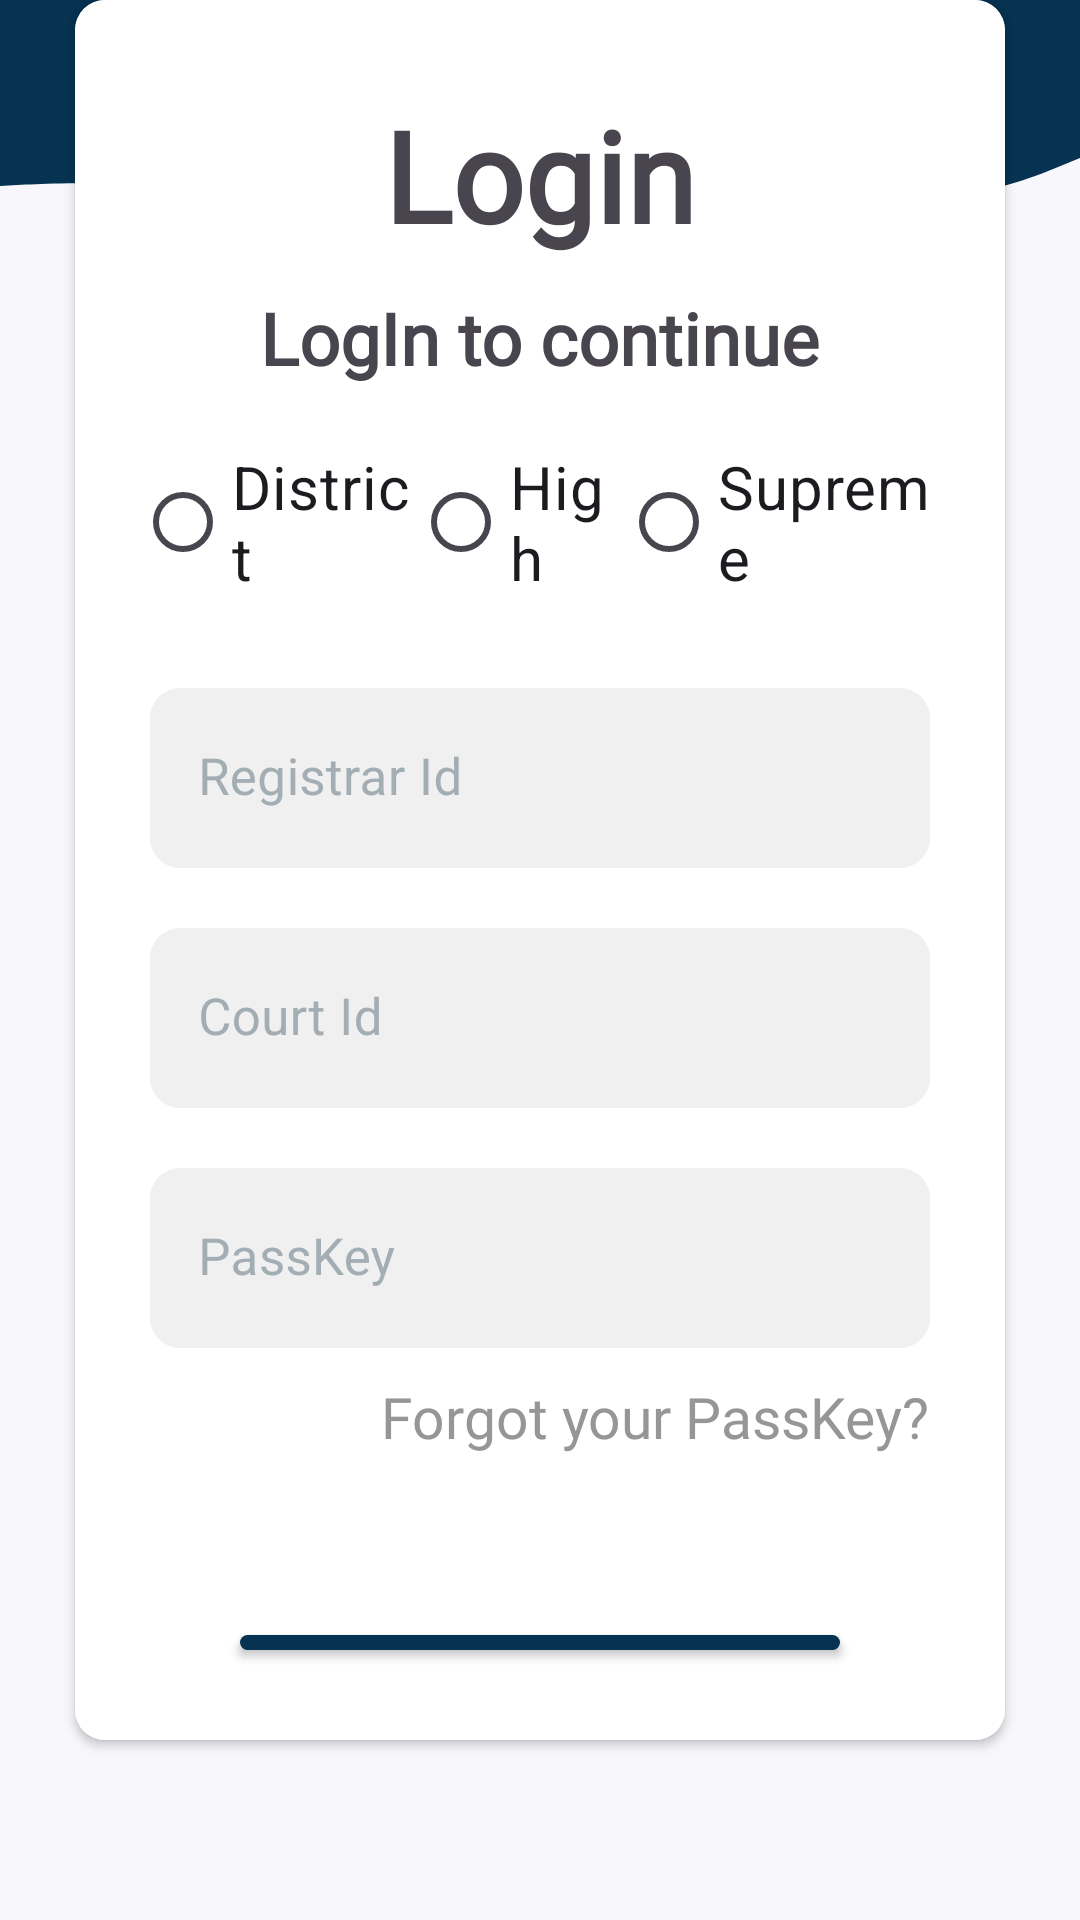

Write the Android layout XML for this screen, with the resource values it uses.
<!-- AndroidManifest.xml: application theme Theme.LawDCM -->
<!-- res/layout/activity_login_page.xml -->
<?xml version="1.0" encoding="utf-8"?>
<RelativeLayout xmlns:android="http://schemas.android.com/apk/res/android"
    xmlns:app="http://schemas.android.com/apk/res-auto"
    xmlns:tools="http://schemas.android.com/tools"
    android:layout_width="match_parent"
    android:layout_height="match_parent"
    tools:context=".LoginPage"
    android:background="@drawable/waves">


    <androidx.cardview.widget.CardView
        android:layout_width="match_parent"
        android:layout_height="wrap_content"
        android:layout_marginHorizontal="25dp"
        android:layout_marginBottom="60dp"
        android:layout_alignParentBottom="true"
        app:cardCornerRadius="10dp">
    <RelativeLayout
        android:id="@+id/layoutLogin"
        android:layout_width="match_parent"
        android:layout_height="wrap_content"
        android:background="@color/white">

        <TextView
            android:id="@+id/tvLoginHeader"
            android:layout_width="wrap_content"
            android:layout_height="wrap_content"
            android:textSize="42dp"
            android:text="Login"
            android:fontFamily="@font/rounded_bold"
            android:textStyle="bold"
            android:layout_centerHorizontal="true"
            android:layout_marginTop="30dp"/>

        <TextView
            android:id="@+id/tvLoginHelper"
            android:layout_width="wrap_content"
            android:layout_height="wrap_content"
            android:textSize="24dp"
            android:text="LogIn to continue"
            android:fontFamily="@font/rounded_bold"
            android:textStyle="bold"
            android:layout_below="@id/tvLoginHeader"
            android:layout_centerHorizontal="true"
            android:layout_marginTop="10dp"
            android:layout_marginBottom="20dp"/>

        <RadioGroup
            android:id="@+id/rgCourtType"
            android:layout_width="match_parent"
            android:layout_height="wrap_content"
            android:orientation="horizontal"
            android:layout_below="@id/tvLoginHelper"
            android:gravity="center_horizontal"
            android:layout_marginBottom="30dp"
            android:animateLayoutChanges="true"
            android:weightSum="3"
            android:layout_marginHorizontal="20dp">

            <RadioButton
                android:id="@+id/rbCourtDistrict"
                android:layout_width="wrap_content"
                android:layout_height="wrap_content"
                android:text="District"
                android:textSize="20sp"
                android:layout_weight="1"/>

            <RadioButton
                android:id="@+id/rbCourtHigh"
                android:layout_width="wrap_content"
                android:layout_height="wrap_content"
                android:text="High"
                android:textSize="20sp"
                android:layout_weight="1"/>

            <RadioButton
                android:id="@+id/rbCourtSupreme"
                android:layout_width="wrap_content"
                android:layout_height="wrap_content"
                android:text="Supreme"
                android:textSize="20sp"
                android:layout_weight="1"/>
        </RadioGroup>

        <com.google.android.material.textfield.TextInputLayout
            android:id="@+id/inputRegistrarId"
            android:layout_width="match_parent"
            android:layout_height="60dp"
            style="@style/Widget.MaterialComponents.TextInputLayout.FilledBox"
            app:endIconMode="clear_text"
            app:endIconDrawable="@drawable/close"
            android:layout_below="@id/rgCourtType"
            android:layout_marginBottom="20dp"
            app:boxStrokeWidth="0dp"
            app:boxStrokeWidthFocused="0dp"
            android:hint="Registrar Id"
            android:textColorHint="#a3aeb4"
            app:hintTextColor="#475a69">
            <EditText
                android:id="@+id/etRegistrarId"
                android:layout_width="match_parent"
                android:layout_height="match_parent"
                android:inputType="text"
                android:textColor="@color/black"
                android:ellipsize="end"
                android:paddingLeft="15dp"
                android:paddingRight="15dp"
                android:textSize="17sp"
                android:background="@drawable/bg_edittext_login"
                android:layout_marginHorizontal="25dp"/>
        </com.google.android.material.textfield.TextInputLayout>

        <com.google.android.material.textfield.TextInputLayout
            android:id="@+id/inputLayoutCourtId"
            android:layout_width="match_parent"
            android:layout_height="60dp"
            style="@style/Widget.MaterialComponents.TextInputLayout.FilledBox"
            app:endIconMode="clear_text"
            app:endIconDrawable="@drawable/close"
            android:layout_below="@id/inputRegistrarId"
            android:layout_marginBottom="20dp"
            app:boxStrokeWidth="0dp"
            app:boxStrokeWidthFocused="0dp"
            android:hint="Court Id"
            android:textColorHint="#a3aeb4"
            app:hintTextColor="#475a69">
            <EditText
                android:id="@+id/etCourtId"
                android:layout_width="match_parent"
                android:layout_height="match_parent"
                android:inputType="text"
                android:textColor="@color/black"
                android:ellipsize="end"
                android:paddingLeft="15dp"
                android:paddingRight="15dp"
                android:textSize="17sp"
                android:background="@drawable/bg_edittext_login"
                android:layout_marginHorizontal="25dp"/>
        </com.google.android.material.textfield.TextInputLayout>

        <com.google.android.material.textfield.TextInputLayout
            android:id="@+id/inputLayoutPassKey"
            android:layout_width="match_parent"
            android:layout_height="60dp"
            style="@style/Widget.MaterialComponents.TextInputLayout.FilledBox"
            app:endIconMode="clear_text"
            app:endIconDrawable="@drawable/close"
            android:layout_below="@id/inputLayoutCourtId"
            app:boxStrokeWidth="0dp"
            app:boxStrokeWidthFocused="0dp"
            android:hint="PassKey"
            android:textColorHint="#a3aeb4"
            app:hintTextColor="#475a69">
            <EditText
                android:id="@+id/etPassKEY"
                android:layout_width="match_parent"
                android:layout_height="match_parent"
                android:inputType="text"
                android:textColor="@color/black"
                android:ellipsize="end"
                android:paddingLeft="15dp"
                android:paddingRight="15dp"
                android:textSize="17sp"
                android:background="@drawable/bg_edittext_login"
                android:layout_marginHorizontal="25dp"/>
        </com.google.android.material.textfield.TextInputLayout>

        <TextView
            android:id="@+id/tvForgotPassword"
            android:layout_width="wrap_content"
            android:layout_height="wrap_content"
            android:textSize="19dp"
            android:text="Forgot your PassKey?"
            android:fontFamily="@font/rounded_medium"
            android:layout_below="@id/inputLayoutPassKey"
            android:layout_marginTop="10dp"
            android:layout_alignParentEnd="true"
            android:layout_marginEnd="25dp"
            android:textColor="#969696"/>

        <androidx.appcompat.widget.AppCompatButton
            android:id="@+id/btnLogin"
            android:layout_width="match_parent"
            android:layout_height="wrap_content"
            android:text="LOGIN"
            android:fontFamily="@font/rounded_bold"
            android:textColor="@color/white"
            android:textSize="20dp"
            android:background="@drawable/bg_button_login"
            android:layout_below="@id/tvForgotPassword"
            android:layout_marginHorizontal="55dp"
            android:layout_marginTop="60dp"
            android:layout_marginBottom="30dp" />



    </RelativeLayout>
    </androidx.cardview.widget.CardView>

</RelativeLayout>
<!-- resources referenced by this layout -->
<resources>
  <color name="black">#FF000000</color>
  <color name="white">#FFFFFFFF</color>
  <!-- drawable bg_button_login (drawable) -->
  <?xml version="1.0" encoding="utf-8"?>
  <selector xmlns:android="http://schemas.android.com/apk/res/android">
  
      <item android:state_checked="true" >
          <shape>
  
              <solid android:color="#181e22"/>
              <corners android:radius="50dp"/>
          </shape>
      </item>
      <item android:state_checked="false" >
          <shape>
              <solid android:color="#053351"/>
              <corners android:radius="10dp"/>
          </shape>
      </item>
  </selector>
  <!-- drawable bg_edittext_login (drawable) -->
  <?xml version="1.0" encoding="utf-8"?>
  <selector xmlns:android="http://schemas.android.com/apk/res/android">
  
      <item android:state_checked="true" >
          <shape>
              <solid android:color="#F0F0F0"/>
              <corners android:radius="10dp"/>
          </shape>
      </item>
  
      <item android:state_checked="false" >
          <shape>
              <solid android:color="#F0F0F0"/>
              <corners android:radius="10dp"/>
          </shape>
      </item>
  
  </selector>
  <!-- drawable waves (drawable) -->
  <vector xmlns:android="http://schemas.android.com/apk/res/android"
      android:width="540dp"
      android:height="960dp"
      android:viewportWidth="540"
      android:viewportHeight="960">
    <path
        android:pathData="M0,0h540v960h-540z"
        android:fillColor="#f8f7fc"/>
    <path
        android:pathData="M0,93L12.8,92.3C25.7,91.7 51.3,90.3 77,94.3C102.7,98.3 128.3,107.7 154,116.2C179.7,124.7 205.3,132.3 231.2,135.7C257,139 283,138 308.8,124.5C334.7,111 360.3,85 386,80.5C411.7,76 437.3,93 463,96.3C488.7,99.7 514.3,89.3 527.2,84.2L540,79L540,0L527.2,0C514.3,0 488.7,0 463,0C437.3,0 411.7,0 386,0C360.3,0 334.7,0 308.8,0C283,0 257,0 231.2,0C205.3,0 179.7,0 154,0C128.3,0 102.7,0 77,0C51.3,0 25.7,0 12.8,0L0,0Z"
        android:fillColor="#053351"/>
  </vector>
  <style name="Theme.LawDCM" parent="Base.Theme.LawDCM" />
  <style name="Base.Theme.LawDCM" parent="Theme.Material3.DayNight.NoActionBar">
          
          
      </style>
</resources>
